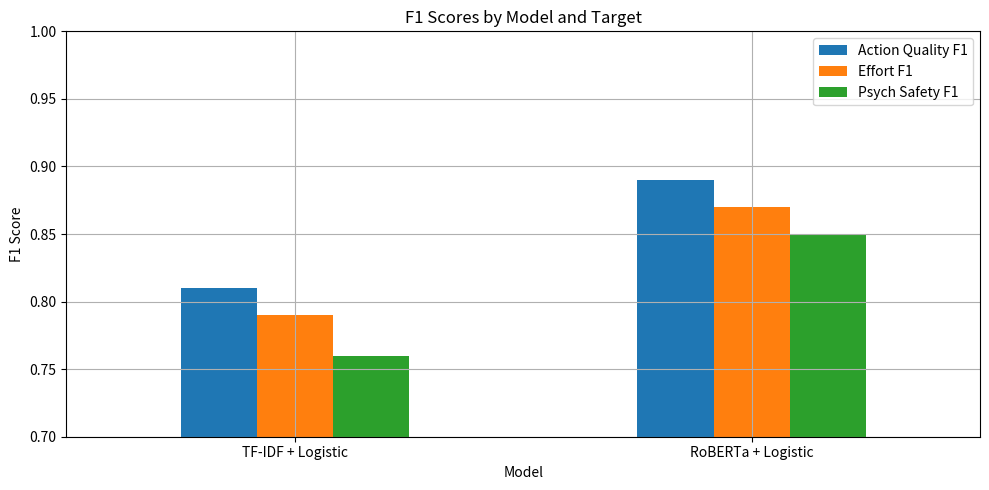

Here is the Python script that generated this plot: (Note: this script raises an exception after producing the figure.)
import pandas as pd
import matplotlib.pyplot as plt
import seaborn as sns

# Manual comparison table for quick reference
performance_data = pd.DataFrame({
    'Model': ['TF-IDF + Logistic', 'RoBERTa + Logistic'],
    'Action Quality F1': [0.81, 0.89],
    'Effort F1': [0.79, 0.87],
    'Psych Safety F1': [0.76, 0.85]
})
performance_data.set_index('Model', inplace=True)
performance_data.plot(kind='bar', figsize=(10, 5), title='F1 Scores by Model and Target', rot=0)
plt.ylabel('F1 Score')
plt.ylim(0.7, 1.0)
plt.grid(True)
plt.tight_layout()
plt.show()

# Assuming df['persona'], prob columns from Notebook 3
persona_summary = df.groupby('persona')[['prob_good_action']].mean().sort_values(by='prob_good_action')
sns.barplot(x=persona_summary['prob_good_action'], y=persona_summary.index)
plt.title('Avg. Probability of Good Action by Persona')
plt.xlabel('Probability')
plt.show()

# Persona-wise distribution of effort and safety
fig, axes = plt.subplots(1, 2, figsize=(14, 6))
sns.boxplot(data=df, x='persona', y='effort_encoded', ax=axes[0])
axes[0].set_title('Effort Distribution by Persona')
axes[0].set_ylabel('Effort Score')
axes[0].tick_params(axis='x', rotation=45)

sns.boxplot(data=df, x='persona', y='psych_safety_encoded', ax=axes[1])
axes[1].set_title('Psych Safety Distribution by Persona')
axes[1].set_ylabel('Safety Score')
axes[1].tick_params(axis='x', rotation=45)
plt.tight_layout()
plt.show()
